Photos from the image-classification dataset "benchmark" in the GitHub repository AbhijotSingh1313/Steganography-Detector. Its 4 classes are: clean, steganography high, steganography low, stego med.

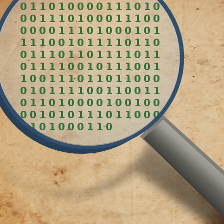
Label: stego med

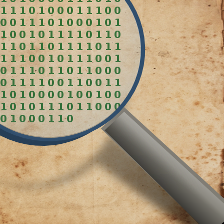
Label: steganography high

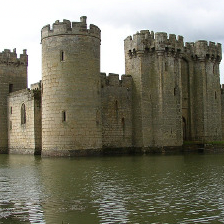
Label: steganography low

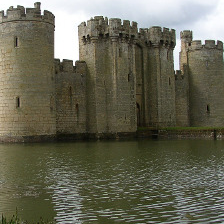
Label: clean

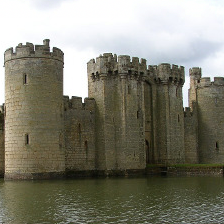
Label: steganography low

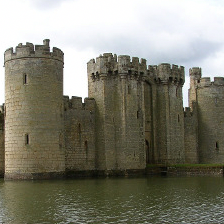
Label: steganography high
